11-way image classification set "SnipDat" from GitHub (christopheramazur/SpiderTree); label vocabulary: Asilidae robber flies, Bombyliidae bee flies, Conopidae thick-headed flies, Dolichopodidae long-legged flies, Empididae dance flies, Mycetophilidae fungus gnats, Pipunculidae big-headed flies, Rhagionidae snipe flies, Stratiomyidae soldier flies, Syrphidae hoverflies, Tabanidae horse flies.

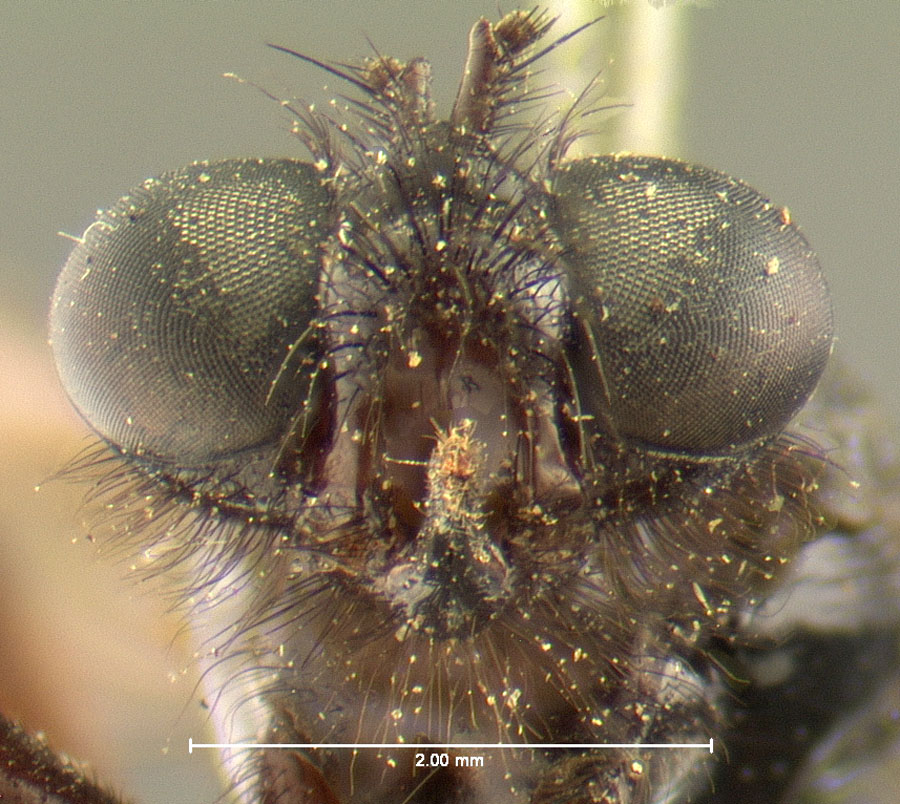
Label: Asilidae robber flies

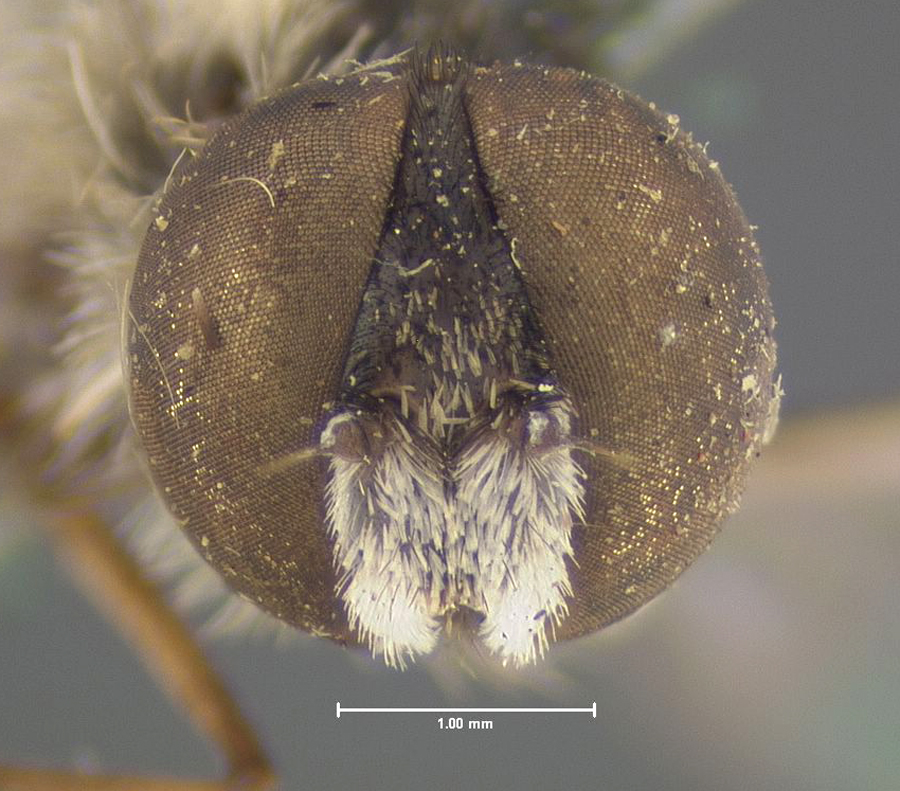
Label: Bombyliidae bee flies

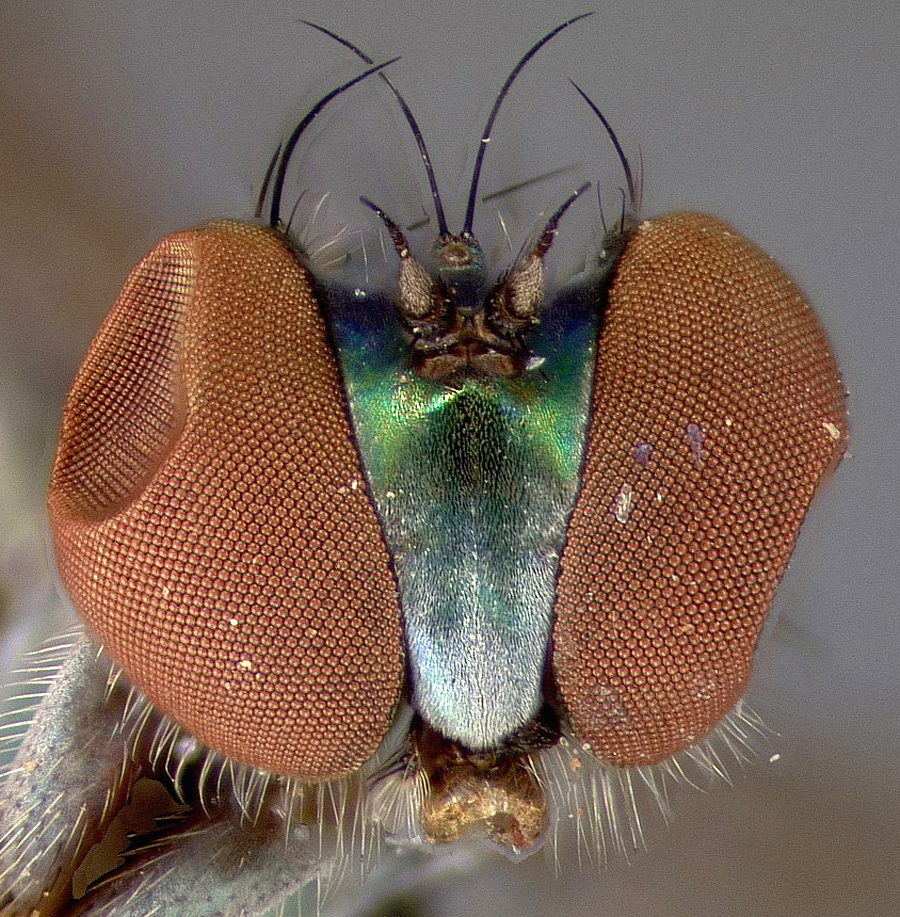
Label: Dolichopodidae long-legged flies

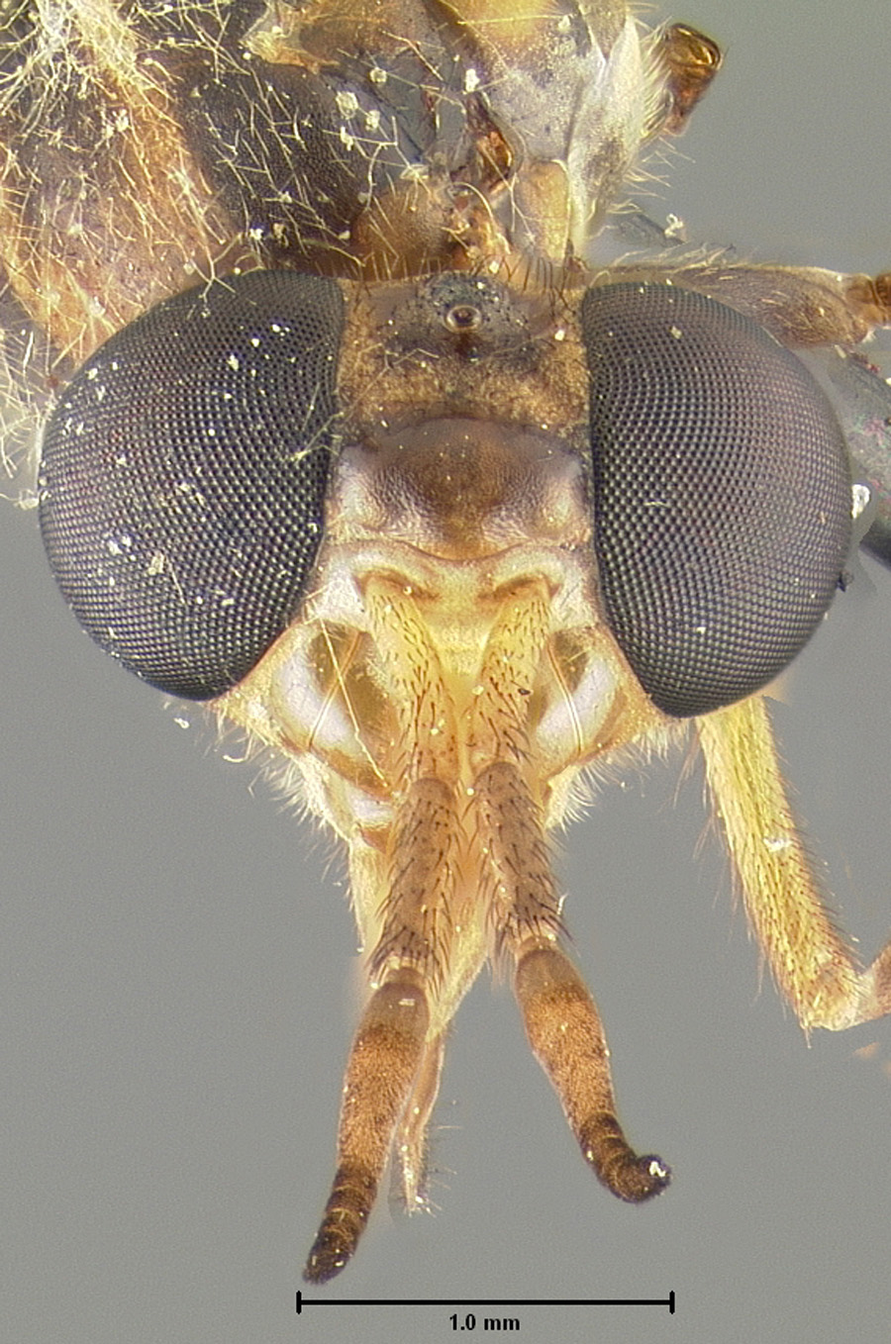
Label: Tabanidae horse flies

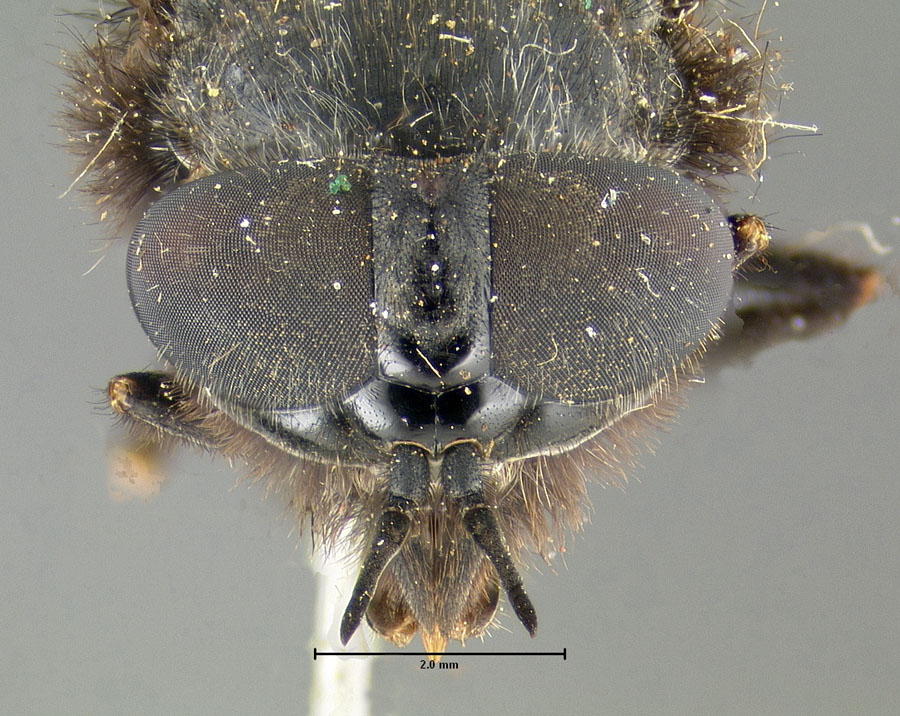
Label: Tabanidae horse flies

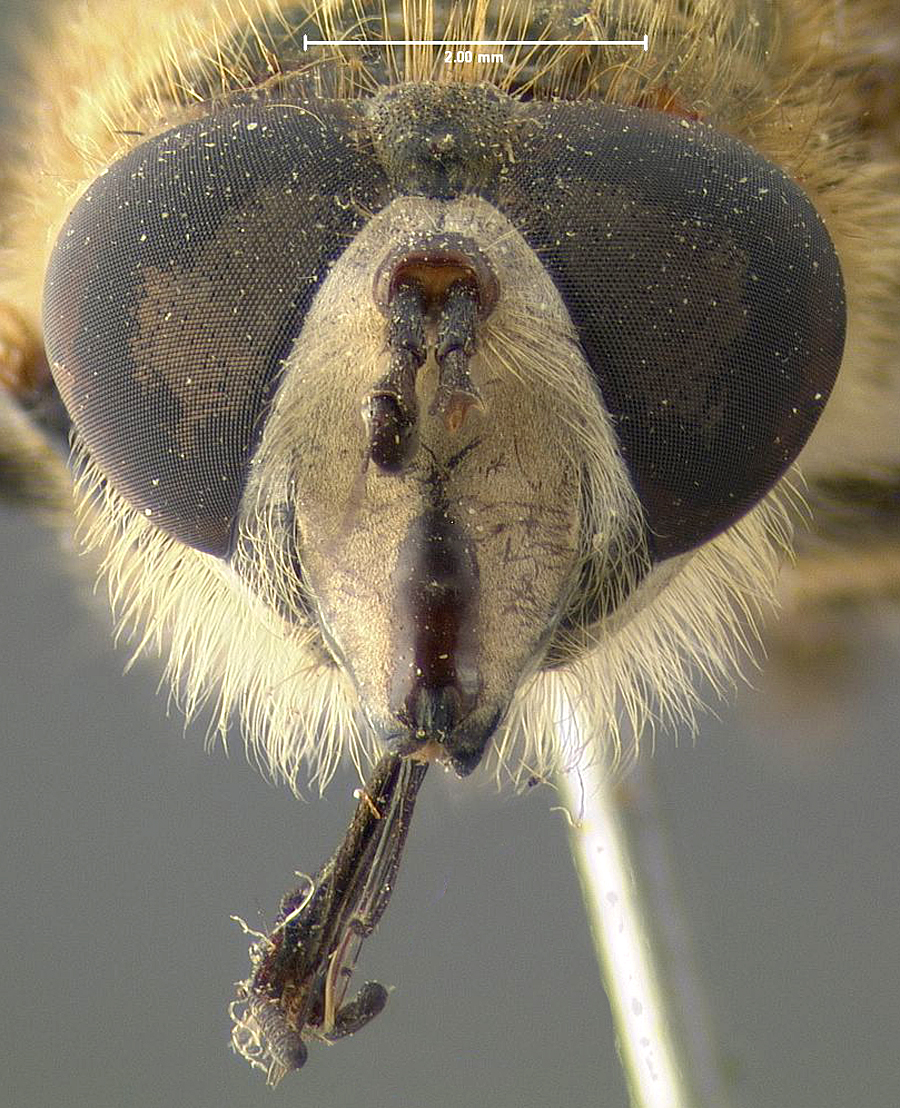
Label: Syrphidae hoverflies
